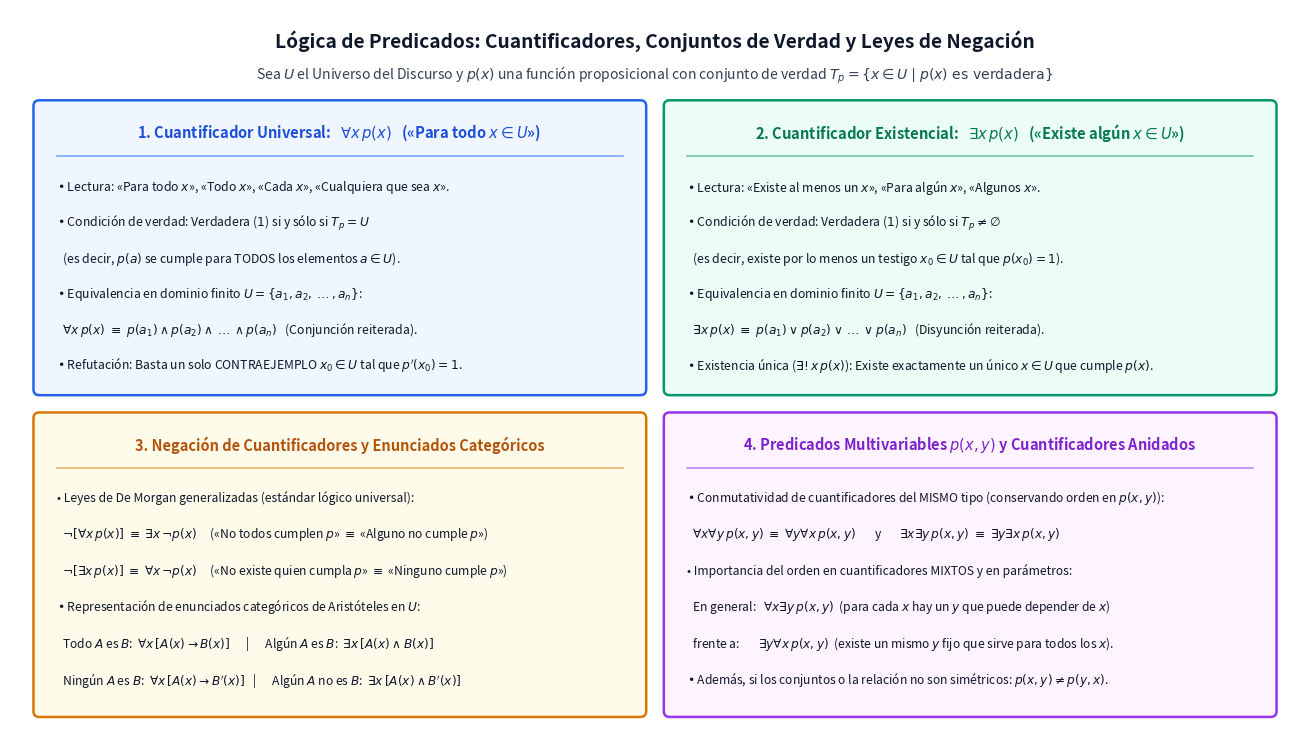

The matplotlib source for this figure: (Note: this script raises an exception after producing the figure.)
import os
import matplotlib.pyplot as plt
import matplotlib.patches as patches


def main():
    fig, ax = plt.subplots(figsize=(13.2, 7.6), dpi=180)
    ax.set_xlim(0, 13.2)
    ax.set_ylim(0, 7.6)
    ax.axis('off')

    # Title
    ax.text(
        6.6, 7.28,
        "Lógica de Predicados: Cuantificadores, Conjuntos de Verdad y Leyes de Negación",
        ha='center', va='center', fontsize=13.8, fontweight='bold', color='#0f172a'
    )
    ax.text(
        6.6, 6.92,
        r"Sea $U$ el Universo del Discurso y $p(x)$ una función proposicional con conjunto de verdad $T_p = \{x \in U \mid p(x)\text{ es verdadera}\}$",
        ha='center', va='center', fontsize=10.1, color='#334155'
    )

    # Top Left: Universal Quantifier
    rect_u = patches.FancyBboxPatch(
        (0.3, 3.65), 6.15, 2.95,
        boxstyle="round,pad=0.06",
        facecolor='#eff6ff', edgecolor='#2563eb', linewidth=1.8
    )
    ax.add_patch(rect_u)
    ax.text(3.37, 6.32, r"1. Cuantificador Universal:   $\forall x\, p(x)$   («Para todo $x \in U$»)",
            ha='center', va='center', fontsize=10.6, fontweight='bold', color='#1d4ed8')
    ax.plot([0.48, 6.27], [6.08, 6.08], color='#2563eb', linewidth=1.1, alpha=0.6)

    u_lines = [
        r"• Lectura: «Para todo $x$», «Todo $x$», «Cada $x$», «Cualquiera que sea $x$».",
        r"• Condición de verdad: Verdadera ($1$) si y sólo si $T_p = U$",
        r"  (es decir, $p(a)$ se cumple para TODOS los elementos $a \in U$).",
        r"• Equivalencia en dominio finito $U = \{a_1, a_2, \dots, a_n\}$:",
        r"  $\forall x\, p(x) \;\equiv\; p(a_1) \wedge p(a_2) \wedge \dots \wedge p(a_n)$   (Conjunción reiterada).",
        r"• Refutación: Basta un solo CONTRAEJEMPLO $x_0 \in U$ tal que $p'(x_0) = 1$."
    ]
    for i, line in enumerate(u_lines):
        ax.text(0.48, 5.75 - i * 0.37, line, ha='left', va='center', fontsize=8.8, color='#0f172a')

    # Top Right: Existential Quantifier
    rect_e = patches.FancyBboxPatch(
        (6.75, 3.65), 6.15, 2.95,
        boxstyle="round,pad=0.06",
        facecolor='#ecfdf5', edgecolor='#059669', linewidth=1.8
    )
    ax.add_patch(rect_e)
    ax.text(9.82, 6.32, r"2. Cuantificador Existencial:   $\exists x\, p(x)$   («Existe algún $x \in U$»)",
            ha='center', va='center', fontsize=10.6, fontweight='bold', color='#047857')
    ax.plot([6.93, 12.72], [6.08, 6.08], color='#059669', linewidth=1.1, alpha=0.6)

    e_lines = [
        r"• Lectura: «Existe al menos un $x$», «Para algún $x$», «Algunos $x$».",
        r"• Condición de verdad: Verdadera ($1$) si y sólo si $T_p \neq \emptyset$",
        r"  (es decir, existe por lo menos un testigo $x_0 \in U$ tal que $p(x_0) = 1$).",
        r"• Equivalencia en dominio finito $U = \{a_1, a_2, \dots, a_n\}$:",
        r"  $\exists x\, p(x) \;\equiv\; p(a_1) \vee p(a_2) \vee \dots \vee p(a_n)$   (Disyunción reiterada).",
        r"• Existencia única ($\exists! x\, p(x)$): Existe exactamente un único $x \in U$ que cumple $p(x)$."
    ]
    for i, line in enumerate(e_lines):
        ax.text(6.93, 5.75 - i * 0.37, line, ha='left', va='center', fontsize=8.8, color='#0f172a')

    # Bottom Left: De Morgan for Quantifiers & Categorical Translations
    rect_dm = patches.FancyBboxPatch(
        (0.3, 0.3), 6.15, 3.05,
        boxstyle="round,pad=0.06",
        facecolor='#fffbeb', edgecolor='#d97706', linewidth=1.8
    )
    ax.add_patch(rect_dm)
    ax.text(3.37, 3.07, "3. Negación de Cuantificadores y Enunciados Categóricos",
            ha='center', va='center', fontsize=10.5, fontweight='bold', color='#b45309')
    ax.plot([0.48, 6.27], [2.83, 2.83], color='#d97706', linewidth=1.1, alpha=0.6)

    dm_lines = [
        r"• Leyes de De Morgan generalizadas (estándar lógico universal):",
        r"  $\neg [\forall x\, p(x)] \;\equiv\; \exists x\, \neg p(x)$     («No todos cumplen $p$» $\equiv$ «Alguno no cumple $p$»)",
        r"  $\neg [\exists x\, p(x)] \;\equiv\; \forall x\, \neg p(x)$     («No existe quien cumpla $p$» $\equiv$ «Ninguno cumple $p$»)",
        r"• Representación de enunciados categóricos de Aristóteles en $U$:",
        r"  Todo $A$ es $B$:  $\forall x\, [A(x) \rightarrow B(x)]$      |      Algún $A$ es $B$:  $\exists x\, [A(x) \wedge B(x)]$",
        r"  Ningún $A$ es $B$:  $\forall x\, [A(x) \rightarrow B'(x)]$   |      Algún $A$ no es $B$:  $\exists x\, [A(x) \wedge B'(x)]$"
    ]
    for i, line in enumerate(dm_lines):
        ax.text(0.48, 2.52 - i * 0.38, line, ha='left', va='center', fontsize=8.7, color='#0f172a')

    # Bottom Right: Multiple / Nested Quantifiers
    rect_mq = patches.FancyBboxPatch(
        (6.75, 0.3), 6.15, 3.05,
        boxstyle="round,pad=0.06",
        facecolor='#fdf4ff', edgecolor='#9333ea', linewidth=1.8
    )
    ax.add_patch(rect_mq)
    ax.text(9.82, 3.07, r"4. Predicados Multivariables $p(x, y)$ y Cuantificadores Anidados",
            ha='center', va='center', fontsize=10.5, fontweight='bold', color='#7e22ce')
    ax.plot([6.93, 12.72], [2.83, 2.83], color='#9333ea', linewidth=1.1, alpha=0.6)

    mq_lines = [
        r"• Conmutatividad de cuantificadores del MISMO tipo (conservando orden en $p(x,y)$):",
        r"  $\forall x \forall y\, p(x, y) \;\equiv\; \forall y \forall x\, p(x, y)$       y       $\exists x \exists y\, p(x, y) \;\equiv\; \exists y \exists x\, p(x, y)$",
        r"• Importancia del orden en cuantificadores MIXTOS y en parámetros:",
        r"  En general:   $\forall x \exists y\, p(x, y)$  (para cada $x$ hay un $y$ que puede depender de $x$)",
        r"  frente a:       $\exists y \forall x\, p(x, y)$  (existe un mismo $y$ fijo que sirve para todos los $x$).",
        r"• Además, si los conjuntos o la relación no son simétricos: $p(x, y) \neq p(y, x)$."
    ]
    for i, line in enumerate(mq_lines):
        ax.text(6.93, 2.52 - i * 0.38, line, ha='left', va='center', fontsize=8.7, color='#0f172a')

    plt.tight_layout()
    out_path = os.path.join(os.path.dirname(os.path.abspath(__file__)), "cuantificadores-y-logica-de-predicados.png")
    plt.savefig(out_path, dpi=180, bbox_inches='tight', facecolor='white')
    plt.close()


if __name__ == "__main__":
    main()
